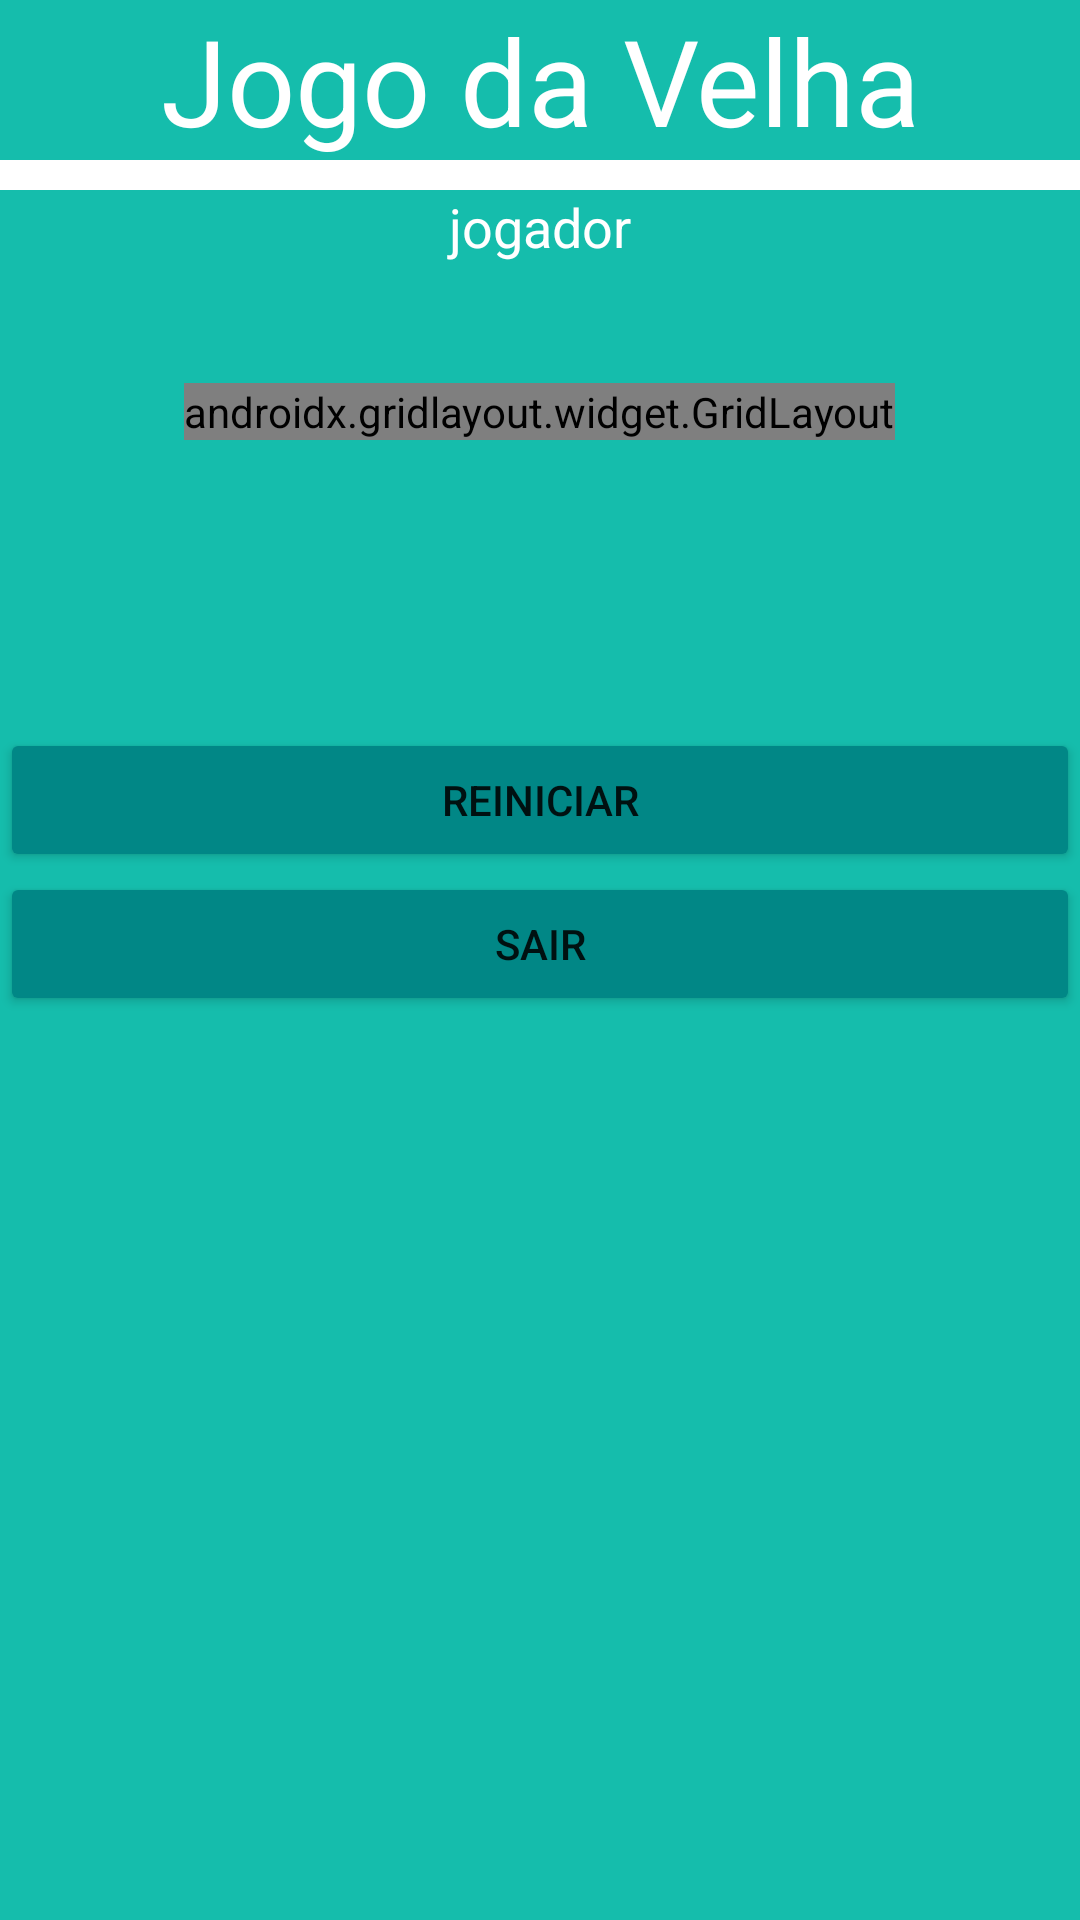

Here is an Android app screen rendered from its layout file. Give the layout XML and the strings, colors and styles it references.
<!-- AndroidManifest.xml: application theme Theme.JogoConstraint -->
<!-- res/layout/activity_jogo_velha.xml -->
<?xml version="1.0" encoding="utf-8"?>
<androidx.constraintlayout.widget.ConstraintLayout xmlns:android="http://schemas.android.com/apk/res/android"
    xmlns:app="http://schemas.android.com/apk/res-auto"
    xmlns:tools="http://schemas.android.com/tools"
    android:layout_width="match_parent"
    android:layout_height="match_parent"
    android:background="@drawable/fundo_velha"
    tools:context=".JogoVelha">

    <TextView
        android:id="@+id/textView4"
        android:layout_width="match_parent"
        android:layout_height="wrap_content"
        android:text="Jogo da Velha"
        android:textAlignment="center"
        android:textColor="@color/white"
        android:textSize="40sp"
        app:layout_constraintStart_toStartOf="parent"
        app:layout_constraintTop_toTopOf="parent" />

    <View
        android:id="@+id/divider8"
        android:layout_width="match_parent"
        android:layout_height="10dp"
        android:background="@color/white"
        app:layout_constraintStart_toStartOf="parent"
        app:layout_constraintTop_toBottomOf="@+id/textView4" />

    <TextView
        android:id="@+id/txtJogador"
        android:layout_width="match_parent"
        android:layout_height="wrap_content"
        android:text="jogador"
        android:textAlignment="center"
        android:textColor="@color/white"
        android:textSize="18sp"
        app:layout_constraintStart_toStartOf="parent"
        app:layout_constraintTop_toBottomOf="@+id/divider8" />

    <RelativeLayout
        android:id="@+id/relativeLayout"
        android:layout_width="match_parent"
        android:layout_height="wrap_content"
        android:gravity="center"
        app:layout_constraintStart_toStartOf="parent"
        app:layout_constraintTop_toBottomOf="@+id/txtJogador">

        <androidx.gridlayout.widget.GridLayout
            android:layout_width="wrap_content"
            android:layout_height="wrap_content"
            android:layout_marginStart="40dp"
            android:layout_marginTop="40dp"
            android:layout_marginEnd="40dp"
            android:layout_marginBottom="40dp">

            <Button
                android:id="@+id/btn1"
                android:layout_width="80dp"
                android:layout_height="80dp"
                android:layout_margin="5dp"
                android:backgroundTint="@color/teal_700"
                android:textSize="24sp"
                app:layout_column="0"
                app:layout_row="0" />

            <Button
                android:id="@+id/btn2"
                android:layout_width="80dp"
                android:layout_height="80dp"
                android:layout_margin="5dp"
                android:backgroundTint="@color/teal_700"
                android:textSize="24sp"
                app:layout_column="1"
                app:layout_row="0" />

            <Button
                android:id="@+id/btn3"
                android:layout_width="80dp"
                android:layout_height="80dp"
                android:layout_margin="5dp"
                android:backgroundTint="@color/teal_700"
                android:textSize="24sp"
                app:layout_column="2"
                app:layout_row="0" />

            <Button
                android:id="@+id/btn4"
                android:layout_width="80dp"
                android:layout_height="80dp"
                android:layout_margin="5dp"
                android:backgroundTint="@color/teal_700"
                android:textSize="24sp"
                app:layout_column="0"
                app:layout_row="1" />

            <Button
                android:id="@+id/btn5"
                android:layout_width="80dp"
                android:layout_height="80dp"
                android:layout_margin="5dp"
                android:backgroundTint="@color/teal_700"
                android:textSize="24sp"
                app:layout_column="1"
                app:layout_row="1" />

            <Button
                android:id="@+id/btn6"
                android:layout_width="80dp"
                android:layout_height="80dp"
                android:layout_margin="5dp"
                android:backgroundTint="@color/teal_700"
                android:textSize="24sp"
                app:layout_column="2"
                app:layout_row="1" />

            <Button
                android:id="@+id/btn7"
                android:layout_width="80dp"
                android:layout_height="80dp"
                android:layout_margin="5dp"
                android:backgroundTint="@color/teal_700"
                android:textSize="24sp"
                app:layout_column="0"
                app:layout_row="2" />

            <Button
                android:id="@+id/btn8"
                android:layout_width="80dp"
                android:layout_height="80dp"
                android:layout_margin="5dp"
                android:backgroundTint="@color/teal_700"
                android:textSize="24sp"
                app:layout_column="1"
                app:layout_row="2" />

            <Button
                android:id="@+id/btn9"
                android:layout_width="80dp"
                android:layout_height="80dp"
                android:layout_margin="5dp"
                android:backgroundTint="@color/teal_700"
                android:textSize="24sp"
                app:layout_column="2"
                app:layout_row="2" />

        </androidx.gridlayout.widget.GridLayout>
    </RelativeLayout>

    <Button
        android:id="@+id/btnReiniciar"
        android:layout_width="match_parent"
        android:layout_height="wrap_content"
        android:layout_marginTop="56dp"
        android:backgroundTint="@color/teal_700"
        android:text="Reiniciar"
        app:layout_constraintStart_toStartOf="parent"
        app:layout_constraintTop_toBottomOf="@+id/relativeLayout" />

    <Button
        android:id="@+id/btnFora"
        android:layout_width="match_parent"
        android:layout_height="wrap_content"
        android:backgroundTint="@color/teal_700"
        android:text="Sair"
        app:layout_constraintStart_toStartOf="parent"
        app:layout_constraintTop_toBottomOf="@+id/btnReiniciar" />

</androidx.constraintlayout.widget.ConstraintLayout>
<!-- resources referenced by this layout -->
<resources>
  <!-- drawable fundo_velha: jpg bitmap (drawable-v24, 1975 bytes) -->
  <style name="Theme.JogoConstraint" parent="Theme.MaterialComponents.DayNight.DarkActionBar">
          
          <item name="colorPrimary">@color/purple_500</item>
          <item name="colorPrimaryVariant">@color/purple_700</item>
          <item name="colorOnPrimary">@color/white</item>
          
          <item name="colorSecondary">@color/teal_200</item>
          <item name="colorSecondaryVariant">@color/teal_700</item>
          <item name="colorOnSecondary">@color/black</item>
          
          <item name="android:statusBarColor" tools:targetApi="l">?attr/colorPrimaryVariant</item>
          
      </style>
  <!-- not gathered from this repository: default colours our renderer supplied (Android Studio template values) -->
  <color name="purple_500">#FF6200EE</color>
  <color name="purple_700">#FF3700B3</color>
  <color name="teal_200">#FF03DAC5</color>
  <color name="teal_700">#FF018786</color>
  <color name="black">#FF000000</color>
  <color name="white">#FFFFFFFF</color>
</resources>
